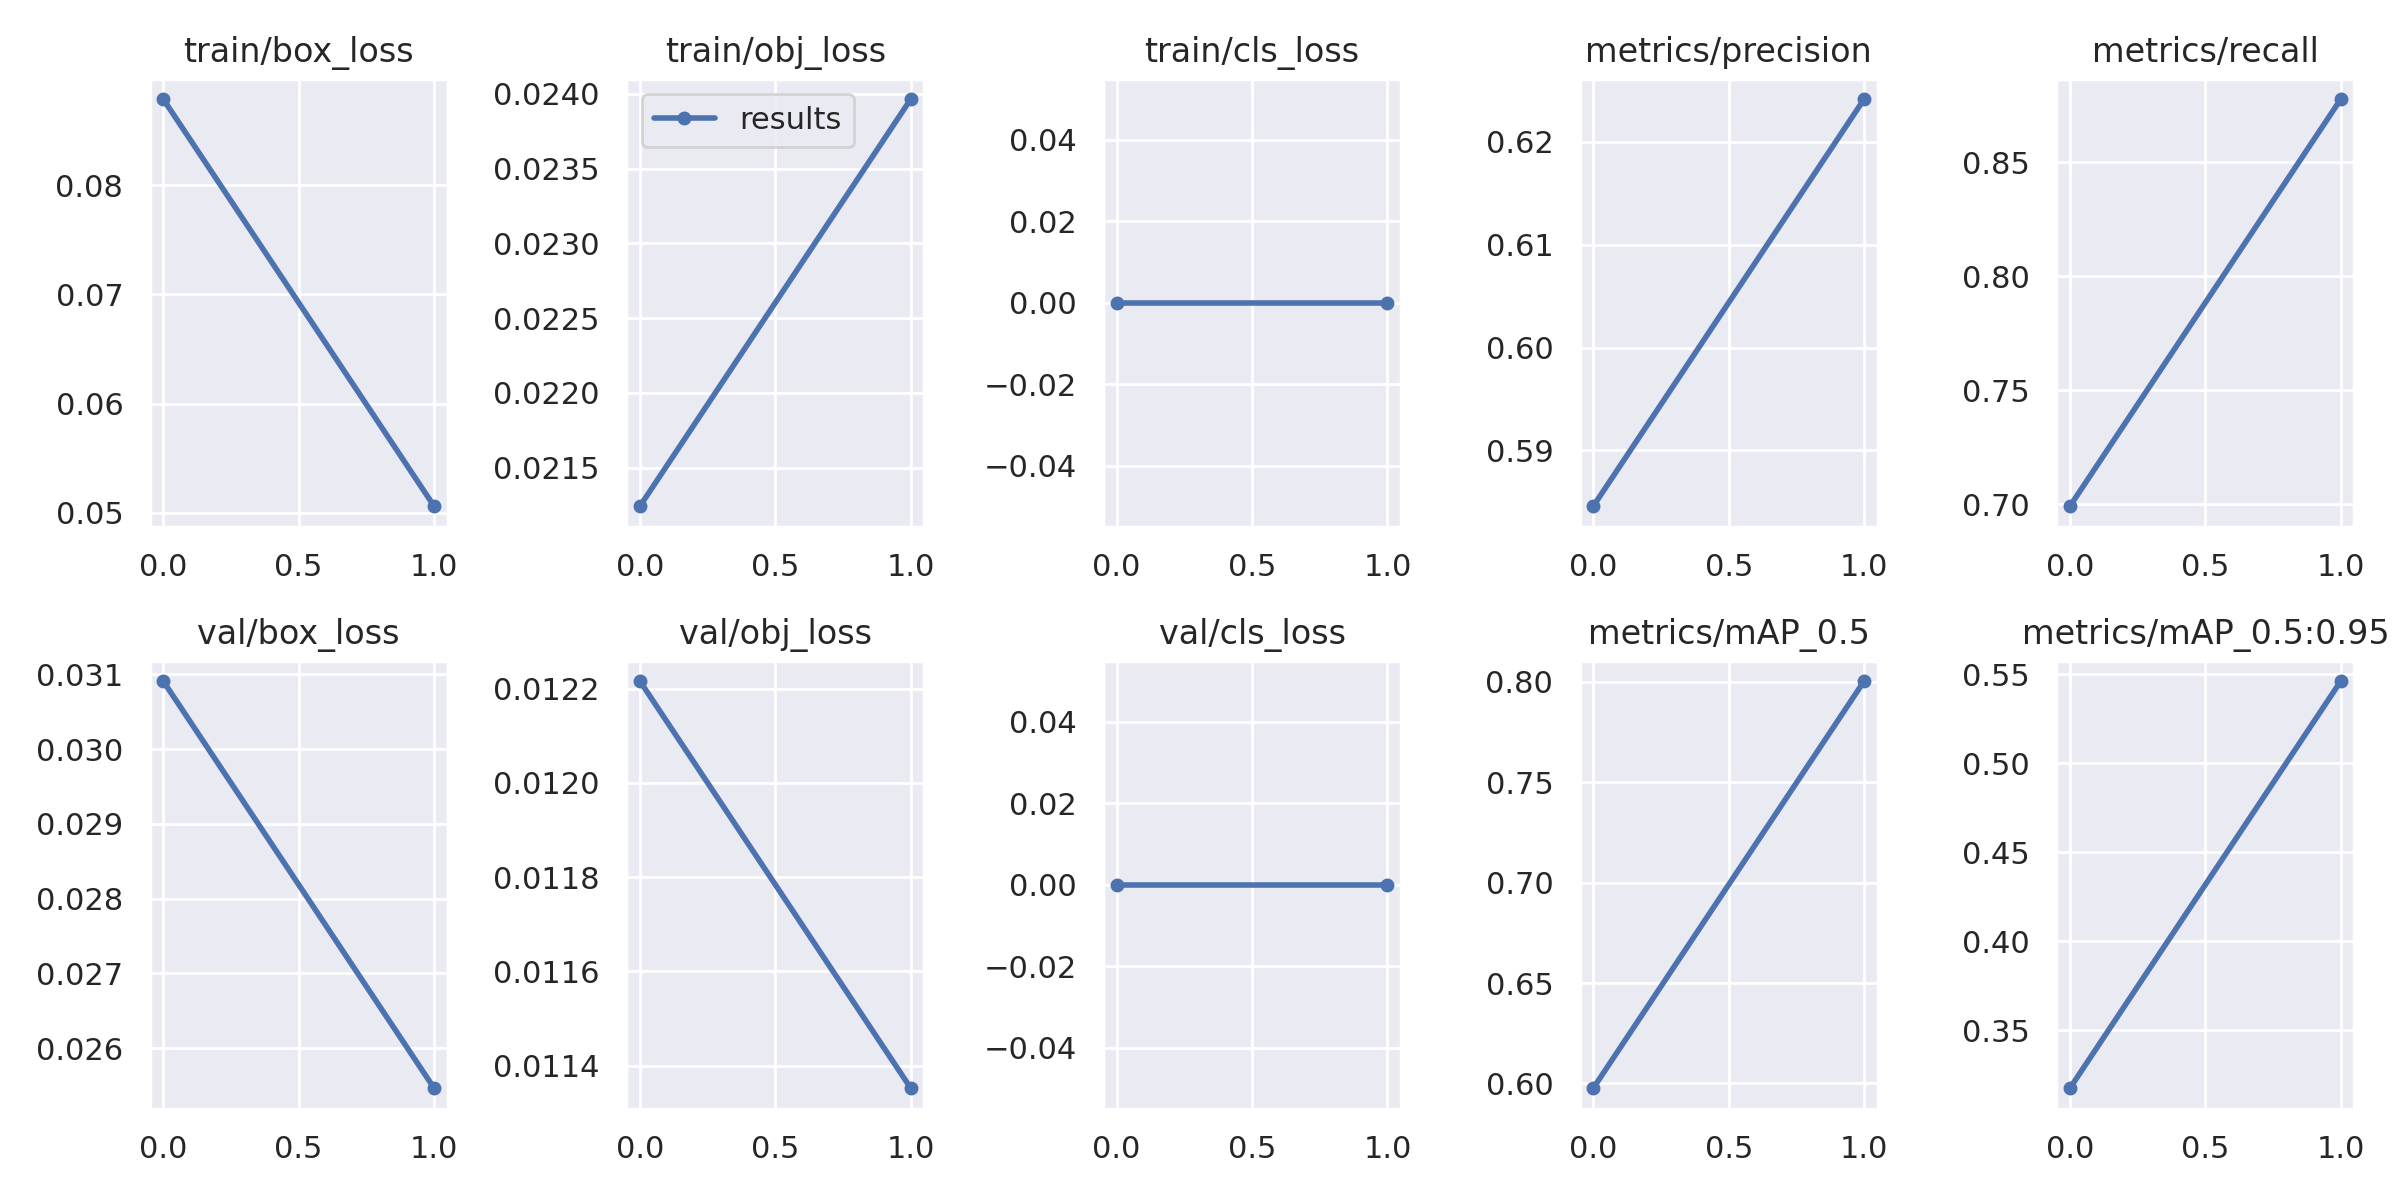

The file beside this chart, header and first rows:
epoch, train/box_loss, train/obj_loss, train/cls_loss, metrics/precision, metrics/recall, metrics/mAP_0.5, metrics/mAP_0.5:0.95, val/box_loss, val/obj_loss, val/cls_loss, x/lr0, x/lr1, x/lr2
0, 0.08789, 0.02124, 0, 0.5846, 0.6992, 0.5976, 0.3174, 0.03091, 0.01222, 0, 0.0757, 0.0027, 0.0027
1, 0.05061, 0.02397, 0, 0.6242, 0.8776, 0.8003, 0.5461, 0.02546, 0.01135, 0, 0.04778, 0.002778, 0.002778
